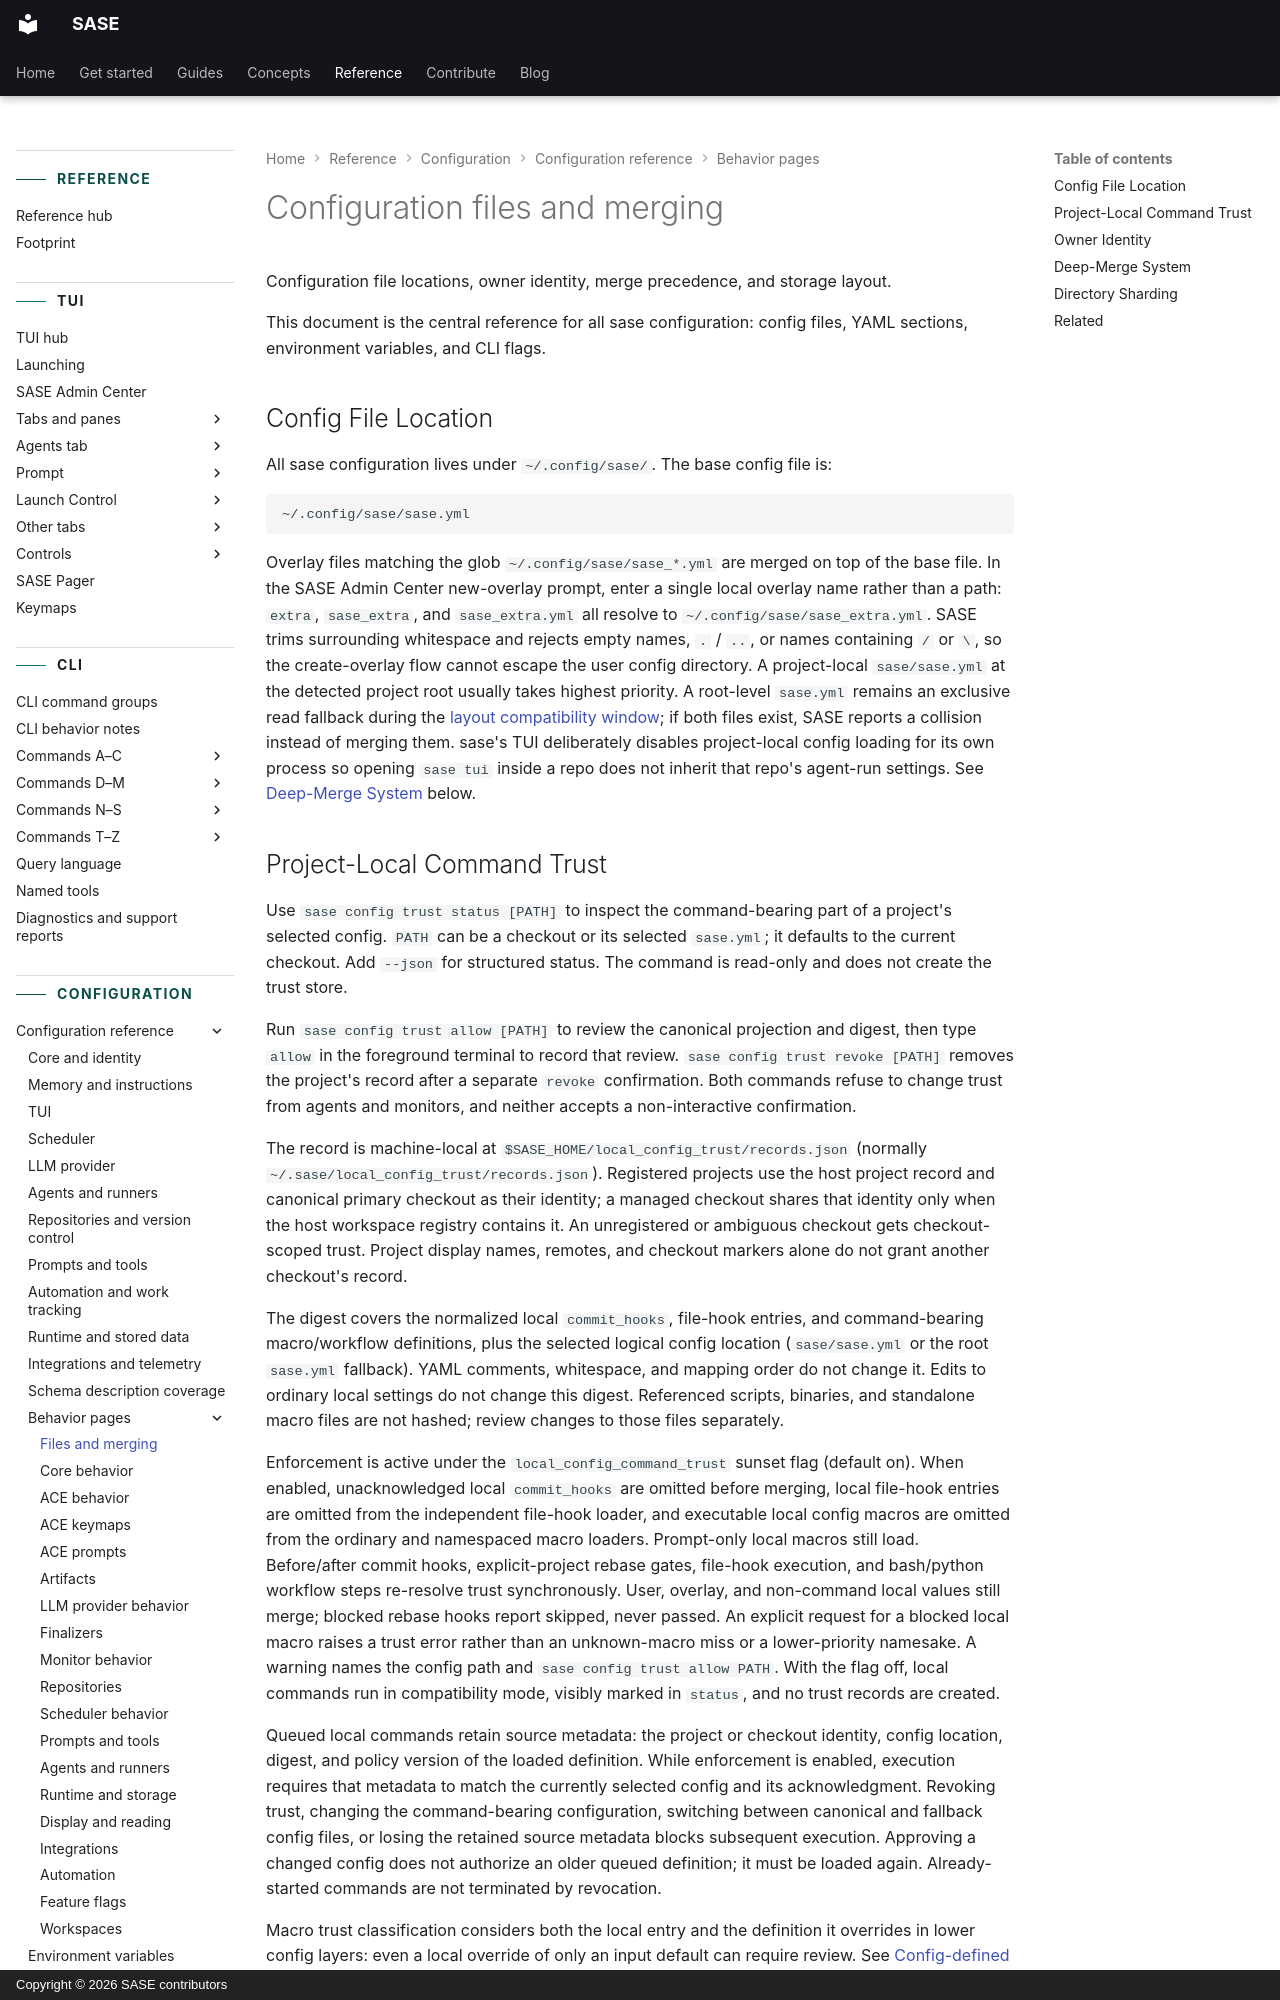

repository: sase-org/sase · page: reference/config/files-and-merging/index.html · generator: mkdocs · copyright: Copyright © 2026 SASE contributors

---
title: "Configuration files and merging"
description:
  "Configuration file locations, owner identity, merge precedence, and storage layout."
---

# Configuration files and merging

Configuration file locations, owner identity, merge precedence, and storage layout.

This document is the central reference for all sase configuration: config files, YAML
sections, environment variables, and CLI flags.

## Config File Location

All sase configuration lives under `~/.config/sase/`. The base config file is:

```
~/.config/sase/sase.yml
```

Overlay files matching the glob `~/.config/sase/sase_*.yml` are merged on top of the
base file. In the SASE Admin Center new-overlay prompt, enter a single local overlay
name rather than a path: `extra`, `sase_extra`, and `sase_extra.yml` all resolve to
`~/.config/sase/sase_extra.yml`. SASE trims surrounding whitespace and rejects empty
names, `.` / `..`, or names containing `/` or `\`, so the create-overlay flow cannot
escape the user config directory. A project-local `sase/sase.yml` at the detected
project root usually takes highest priority. A root-level `sase.yml` remains an
exclusive read fallback during the
[layout compatibility window](../upgrading/content-layout.md#compatibility-and-collisions);
if both files exist, SASE reports a collision instead of merging them. sase's TUI
deliberately disables project-local config loading for its own process so opening
`sase tui` inside a repo does not inherit that repo's agent-run settings. See
[Deep-Merge System](#deep-merge-system) below.
